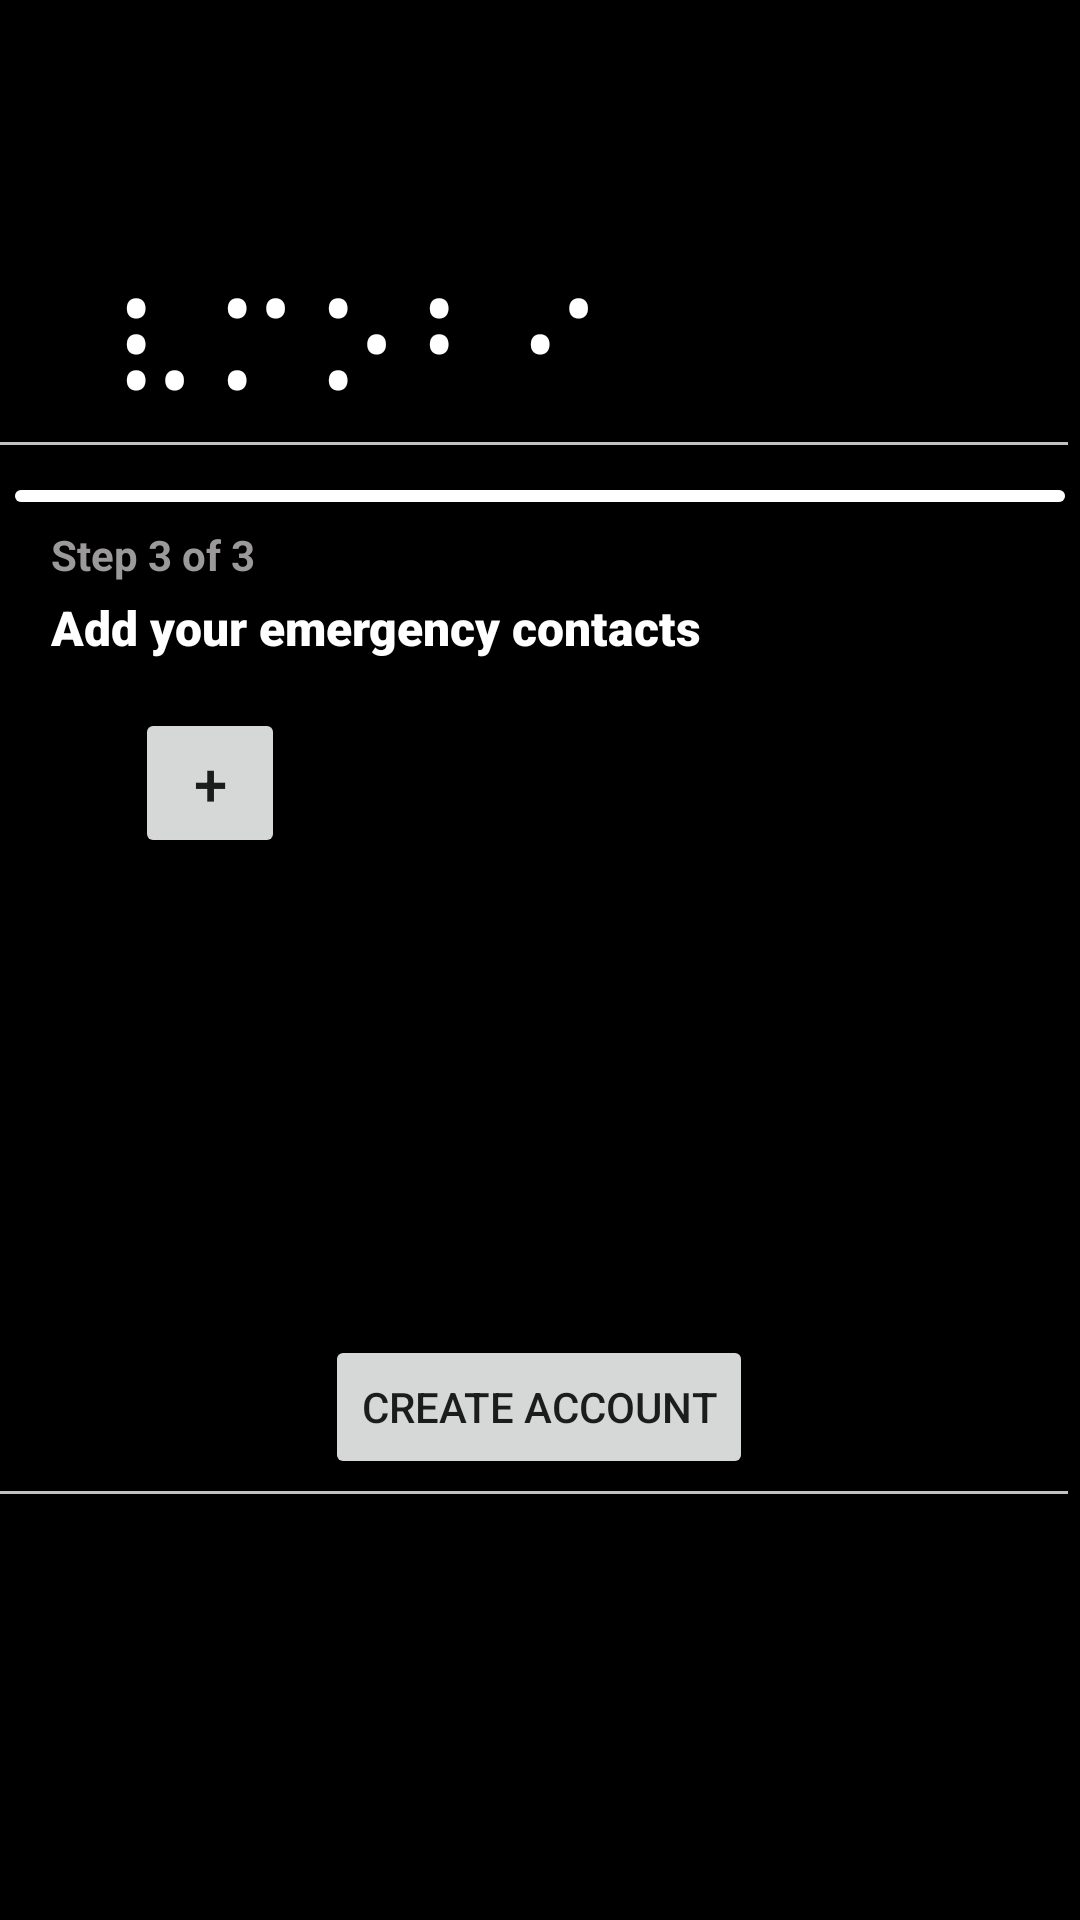

Produce the Android XML layout that renders to this screen, including the resource entries it uses.
<!-- AndroidManifest.xml: application theme Theme.VMobi -->
<!-- res/layout/emergency_contact.xml -->
<?xml version="1.0" encoding="utf-8"?>
<androidx.constraintlayout.widget.ConstraintLayout xmlns:android="http://schemas.android.com/apk/res/android"
    xmlns:app="http://schemas.android.com/apk/res-auto"
    xmlns:tools="http://schemas.android.com/tools"
    android:layout_width="match_parent"
    android:layout_height="match_parent"
    android:background="@color/black"
    tools:context=".MainActivity">

    <androidx.constraintlayout.widget.Guideline
        android:id="@+id/top"
        android:layout_width="wrap_content"
        android:layout_height="wrap_content"
        android:orientation="horizontal"
        app:layout_constraintGuide_percent="0.23" />

    <androidx.constraintlayout.widget.Guideline
        android:id="@+id/bottom"
        android:layout_width="wrap_content"
        android:layout_height="wrap_content"
        android:orientation="horizontal"
        app:layout_constraintGuide_end="143dp" />

    <TextView
        android:layout_width="wrap_content"
        android:layout_height="wrap_content"
        android:layout_marginStart="35dp"
        android:fontFamily="@font/archivo_black"
        android:text="@string/Vmobi_logo"
        android:textColor="@color/white"
        android:textSize="48sp"
        app:layout_constraintBottom_toBottomOf="@id/top"
        app:layout_constraintStart_toStartOf="parent" />

    <View
        android:id="@+id/grey_line_top"
        android:layout_width="match_parent"
        android:layout_height="1dp"
        android:layout_marginEnd="4dp"
        android:background="#c2c1c1"
        app:layout_constraintBottom_toBottomOf="parent"
        app:layout_constraintEnd_toEndOf="@id/top"
        app:layout_constraintTop_toTopOf="@id/top"
        app:layout_constraintVertical_bias="0" />

    <View
        android:id="@+id/grey_line_bottom"
        android:layout_width="match_parent"
        android:layout_height="1dp"
        android:layout_marginEnd="4dp"
        android:background="#c2c1c1"
        app:layout_constraintBottom_toBottomOf="parent"
        app:layout_constraintEnd_toEndOf="@id/bottom"
        app:layout_constraintTop_toTopOf="@id/bottom"
        app:layout_constraintVertical_bias="0" />

    <ProgressBar
        android:id="@+id/progressBar"
        style="?android:attr/progressBarStyleHorizontal"
        android:layout_width="350dp"
        android:layout_height="4dp"
        android:layout_marginTop="16dp"
        android:max="3000"
        android:progress="3000"
        android:progressDrawable="@drawable/progress_bar"
        app:layout_constraintEnd_toEndOf="parent"
        app:layout_constraintHorizontal_bias="0.494"
        app:layout_constraintStart_toStartOf="parent"
        app:layout_constraintTop_toTopOf="@+id/top" />

    <TextView
        android:id="@+id/textView6"
        android:layout_width="wrap_content"
        android:layout_height="wrap_content"
        android:layout_marginStart="12dp"
        android:layout_marginTop="8dp"
        android:text="Step 3 of 3"
        android:textColor="#9B9999"
        android:textSize="14dp"
        android:textStyle="bold"
        app:layout_constraintStart_toStartOf="@+id/progressBar"
        app:layout_constraintTop_toBottomOf="@+id/progressBar" />

    <TextView
        android:id="@+id/textView7"
        style="bold"
        android:layout_width="wrap_content"
        android:layout_height="wrap_content"
        android:layout_marginTop="4dp"
        android:fontFamily="sans-serif-black"
        android:text="Add your emergency contacts"
        android:textColor="@color/white"
        android:textSize="16sp"
        app:layout_constraintStart_toStartOf="@+id/textView6"
        app:layout_constraintTop_toBottomOf="@+id/textView6" />

    <Button
        android:id="@+id/addContact"
        android:layout_width="50dp"
        android:layout_height="50dp"
        android:text="+"
        android:textSize="20dp"
        app:layout_constraintEnd_toEndOf="parent"
        app:layout_constraintHorizontal_bias="0.145"
        app:layout_constraintStart_toStartOf="parent"
        app:layout_constraintTop_toBottomOf="@+id/container" />

    <LinearLayout
        android:id="@+id/container"
        android:layout_width="300dp"
        android:layout_height="wrap_content"
        android:orientation="vertical"
        app:layout_constraintEnd_toEndOf="parent"
        app:layout_constraintStart_toStartOf="parent"
        app:layout_constraintTop_toBottomOf="@+id/textView7"
        android:layout_marginTop="16dp"></LinearLayout>

    <Button
        android:id="@+id/create_account"
        android:layout_width="wrap_content"
        android:layout_height="wrap_content"
        android:layout_marginBottom="4dp"
        android:text="Create Account"
        app:layout_constraintBottom_toTopOf="@+id/bottom"
        app:layout_constraintEnd_toEndOf="parent"
        app:layout_constraintHorizontal_bias="0.498"
        app:layout_constraintStart_toStartOf="parent" />


</androidx.constraintlayout.widget.ConstraintLayout>
<!-- resources referenced by this layout -->
<resources>
  <!-- drawable progress_bar (drawable) -->
  <?xml version="1.0" encoding="utf-8"?>
  <layer-list xmlns:android="http://schemas.android.com/apk/res/android">
      <item android:id="@android:id/background">
          <shape android:shape="rectangle">
              <solid android:color="#3C3737"/>
              <corners android:radius="20dp"/>
          </shape>
      </item>
      <item android:id="@android:id/progress">
          <clip>
          <shape android:shape="rectangle">
              <solid android:color="@color/white"/>
              <corners android:radius="20dp"/>
          </shape>
          </clip>
      </item>
  </layer-list>
  <string name="Vmobi_logo">⠧⠍⠕⠃⠊</string>
  <style name="Theme.VMobi" parent="Base.Theme.VMobi" />
  <style name="Base.Theme.VMobi" parent="Theme.AppCompat.Light.NoActionBar">
          
          
      </style>
  <!-- not gathered from this repository: default colours our renderer supplied (Android Studio template values) -->
  <color name="black">#FF000000</color>
  <color name="white">#FFFFFFFF</color>
</resources>
